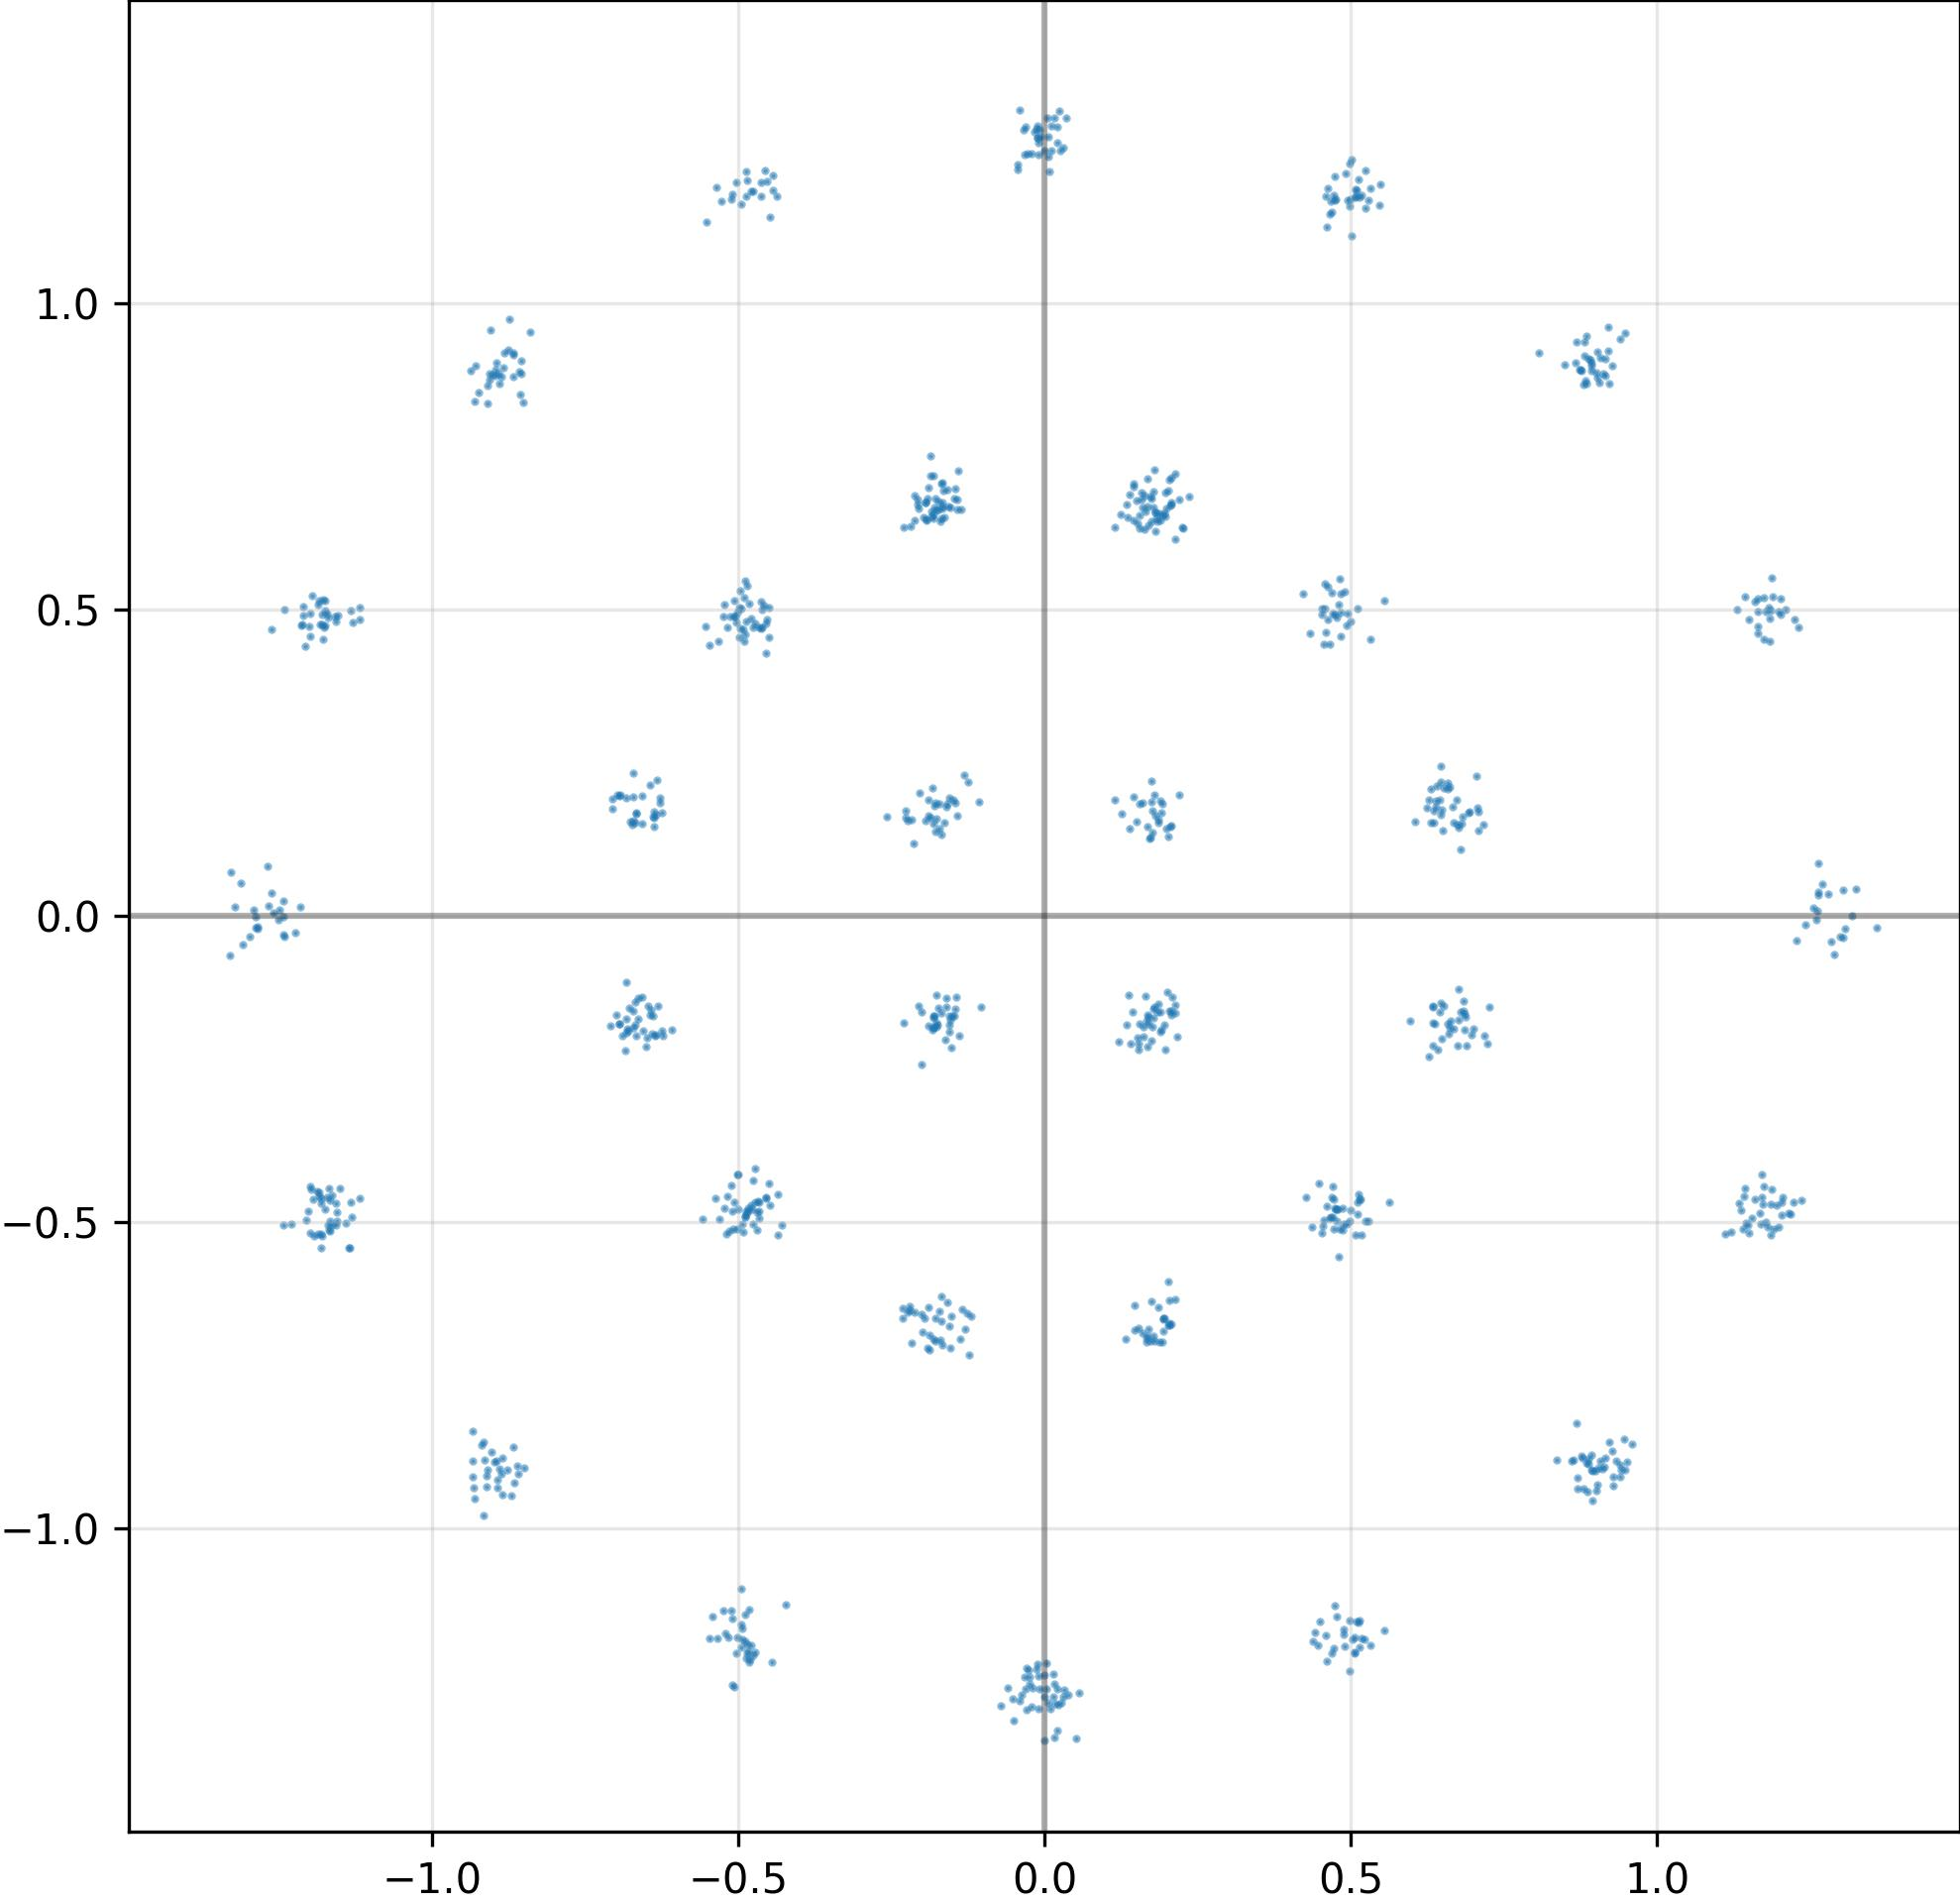

The data file committed next to this chart (first rows):
I, Q
4.784727692604064941e-01, -4.795749187469482422e-01
-1.796567738056182861e-01, 6.669539213180541992e-01
4.490429759025573730e-01, -1.152315497398376465e+00
-4.856741130352020264e-01, -1.204674005508422852e+00
-1.945512294769287109e-01, 1.548019051551818848e-01
1.767501085996627808e-01, 1.718338131904602051e-01
9.163249135017395020e-01, 8.823979496955871582e-01
9.423198699951171875e-01, -9.047775268554687500e-01
4.690609872341156006e-01, -4.606808423995971680e-01
-9.289792180061340332e-01, 8.975637555122375488e-01
-1.717390120029449463e-01, -6.457465887069702148e-01
-4.773262441158294678e-01, -4.794256389141082764e-01
-1.779586672782897949e-01, 6.806176304817199707e-01
-1.473606824874877930e-01, 6.806880831718444824e-01
-6.674157977104187012e-01, 1.687496006488800049e-01
-1.104834955185651779e-02, 1.290199637413024902e+00
9.080855250358581543e-01, -8.902902007102966309e-01
-2.558273635804653168e-02, -1.231653928756713867e+00
-6.424341797828674316e-01, -1.543174982070922852e-01
1.174811363220214844e+00, -4.423116743564605713e-01
6.275255680084228516e-01, -2.294063568115234375e-01
1.497730314731597900e-01, 6.781241893768310547e-01
-5.032122731208801270e-01, -1.203850865364074707e+00
-4.628792405128479004e-01, 1.197455167770385742e+00
1.774325221776962280e-02, -1.287437558174133301e+00
-1.595838218927383423e-01, 1.831069290637969971e-01
6.445790529251098633e-01, 1.885067522525787354e-01
1.306916356086730957e+00, -2.087780274450778961e-02
9.024688005447387695e-01, 9.206380844116210938e-01
1.801788210868835449e-01, 6.586716175079345703e-01
1.151045322418212891e+00, 4.839353561401367188e-01
1.241955280303955078e+00, -1.424549799412488937e-02
-1.006483659148216248e-02, 1.242279052734375000e+00
-1.263265728950500488e+00, 4.682338833808898926e-01
-5.067611336708068848e-01, -1.259052991867065430e+00
2.032608389854431152e-01, -1.554184406995773315e-01
9.150806665420532227e-01, 9.089295268058776855e-01
-8.827424049377441406e-01, 9.194855690002441406e-01
9.290889501571655273e-01, -9.314106106758117676e-01
3.566475212574005127e-02, 1.303062319755554199e+00
-4.765946865081787109e-01, -1.207786679267883301e+00
-9.060893058776855469e-01, 8.746902942657470703e-01
1.319495916366577148e+00, -2.549385826569050550e-04
1.181944727897644043e+00, 5.031151175498962402e-01
-1.156932234764099121e+00, -4.982249438762664795e-01
2.067775428295135498e-01, -1.615056395530700684e-01
-6.450625061988830566e-01, -1.627838611602783203e-01
-4.663005769252777100e-01, 4.710908830165863037e-01
-1.159965634346008301e+00, 4.888799190521240234e-01
-1.199793696403503418e+00, -4.426241219043731689e-01
-1.184677004814147949e+00, 5.143504142761230469e-01
2.520493464544415474e-03, -1.262510180473327637e+00
4.533594846725463867e-01, 4.911220073699951172e-01
-4.756498038768768311e-01, 4.715036153793334961e-01
-1.830453574657440186e-01, -1.865599006414413452e-01
-1.158397793769836426e+00, -5.052275061607360840e-01
8.804960250854492188e-01, -9.356098175048828125e-01
-1.195648431777954102e+00, -4.634450674057006836e-01
-4.671290516853332520e-01, -4.936887919902801514e-01
5.002748966217041016e-01, 1.169465303421020508e+00
... 964 more rows
